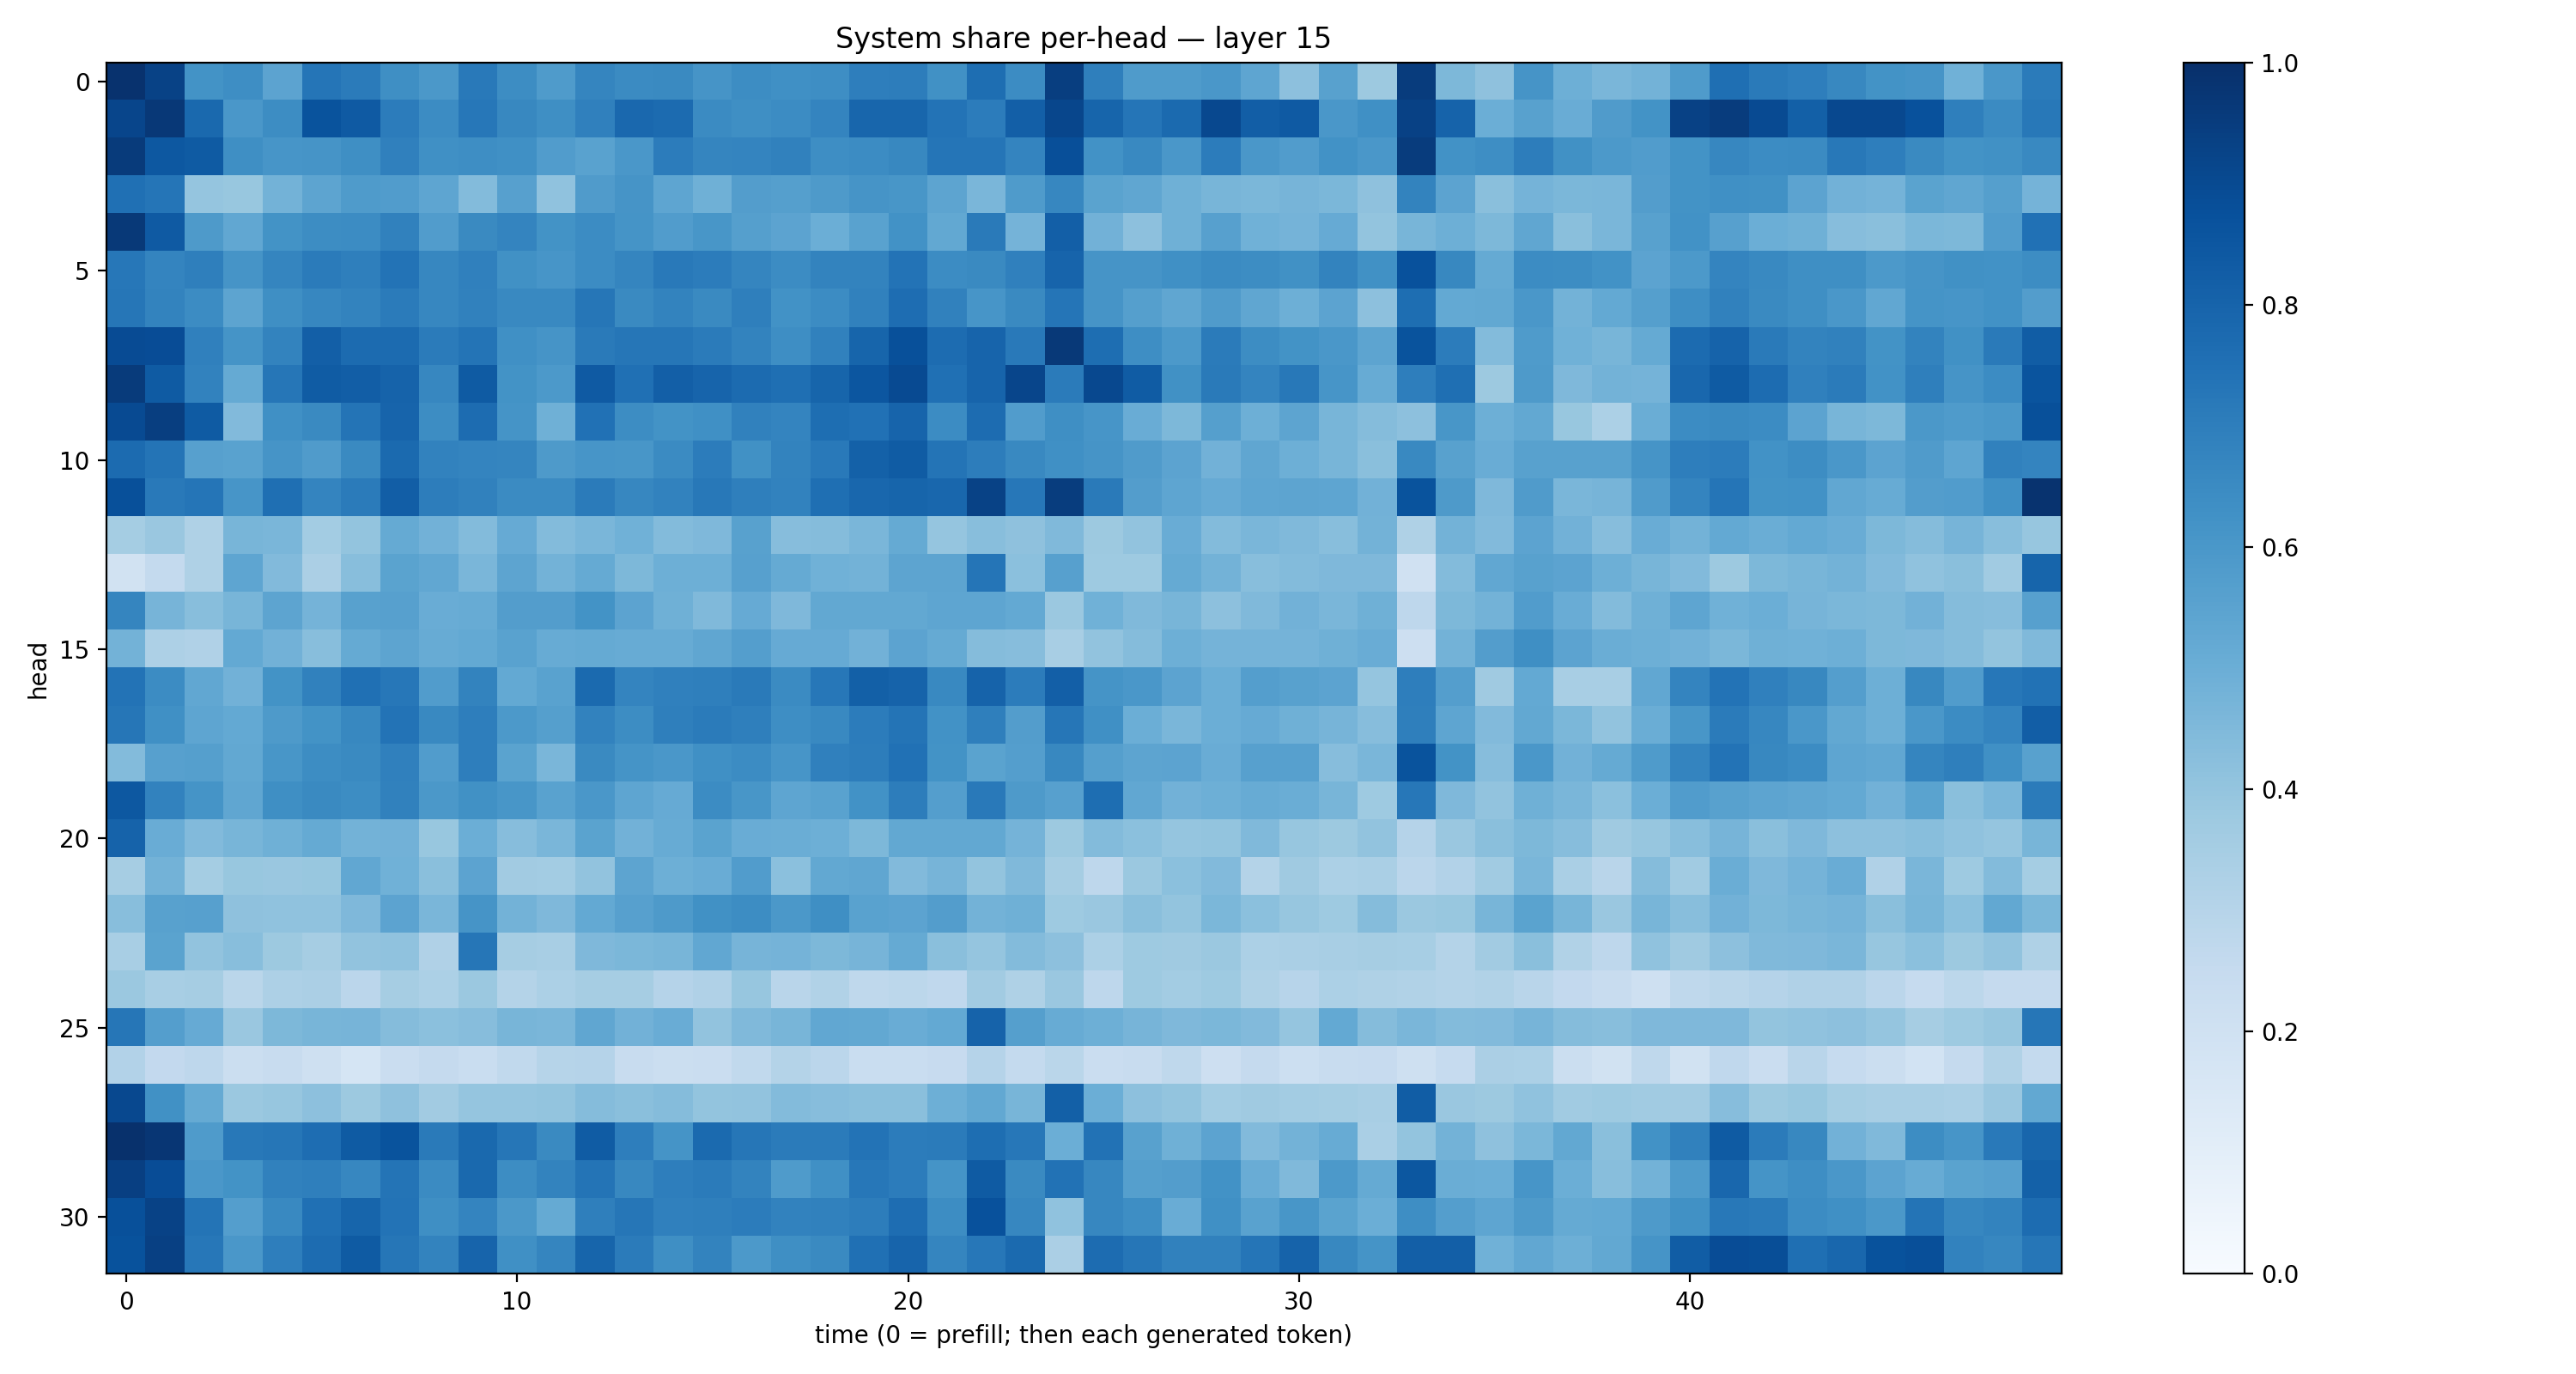

The data file committed next to this chart (first rows):
0.99021995, 0.92835206, 0.61790895, 0.6389625, 0.54602164, 0.73319525, 0.70899713, 0.63317096, 0.59503305, 0.7171598, 0.64094883, 0.585257, 0.66829294, 0.65027577, 0.6527537, 0.6113038, 0.6409221, 0.63006395, 0.6371349, 0.69852436, 0.7025967, 0.628131, 0.76010156, 0.6466381
0.9152, 0.9675, 0.7778, 0.6013, 0.6422, 0.8645, 0.8372, 0.707, 0.6453, 0.7233, 0.6635, 0.6344, 0.6911, 0.7839, 0.773, 0.6498, 0.6345, 0.6458, 0.6736, 0.7899, 0.792, 0.7408, 0.7067, 0.8191
0.9546, 0.8471, 0.8342, 0.635, 0.608, 0.6098, 0.6361, 0.6898, 0.6315, 0.637, 0.6325, 0.5774, 0.5528, 0.5987, 0.707, 0.6693, 0.672, 0.6851, 0.6392, 0.6473, 0.6634, 0.7308, 0.7308, 0.6748
0.7508, 0.7338, 0.3975, 0.3881, 0.4792, 0.5406, 0.5822, 0.5743, 0.5386, 0.438, 0.5606, 0.4086, 0.5808, 0.612, 0.5385, 0.4893, 0.5704, 0.5641, 0.5881, 0.6101, 0.6018, 0.5397, 0.4646, 0.5845
0.9619, 0.8392, 0.5861, 0.531, 0.6192, 0.6424, 0.645, 0.6838, 0.5771, 0.6555, 0.674, 0.6177, 0.6471, 0.6144, 0.5758, 0.6043, 0.564, 0.5459, 0.4987, 0.5511, 0.6234, 0.5266, 0.7136, 0.4757
0.7265, 0.6751, 0.6937, 0.6103, 0.669, 0.7081, 0.6925, 0.7403, 0.6656, 0.6893, 0.6262, 0.6083, 0.6482, 0.6688, 0.7163, 0.7033, 0.6685, 0.6471, 0.6778, 0.6777, 0.7397, 0.6464, 0.6548, 0.6891
0.728, 0.6788, 0.6456, 0.5391, 0.6367, 0.6678, 0.6769, 0.7096, 0.6672, 0.6863, 0.6578, 0.657, 0.727, 0.6545, 0.6791, 0.6533, 0.693, 0.6249, 0.6464, 0.6863, 0.7621, 0.686, 0.6081, 0.6561
0.8935, 0.8876, 0.6896, 0.6165, 0.6782, 0.8191, 0.7705, 0.7707, 0.7088, 0.7352, 0.629, 0.612, 0.7137, 0.7272, 0.7277, 0.7083, 0.677, 0.6401, 0.686, 0.7964, 0.878, 0.7681, 0.8002, 0.7165
0.9564, 0.8326, 0.6803, 0.5179, 0.7289, 0.8283, 0.8221, 0.8037, 0.6653, 0.8322, 0.6186, 0.5905, 0.839, 0.7521, 0.8179, 0.7988, 0.7704, 0.7553, 0.7961, 0.8527, 0.8958, 0.7536, 0.7994, 0.9152
0.8982, 0.9424, 0.8353, 0.4446, 0.6299, 0.6552, 0.737, 0.7982, 0.6433, 0.768, 0.617, 0.4913, 0.7487, 0.6443, 0.619, 0.6307, 0.6848, 0.6756, 0.761, 0.7487, 0.7981, 0.6484, 0.7665, 0.5764
0.7716, 0.7352, 0.561, 0.5509, 0.6123, 0.5786, 0.6555, 0.7754, 0.6805, 0.6738, 0.6696, 0.5873, 0.6084, 0.6022, 0.6504, 0.7057, 0.6258, 0.6764, 0.7167, 0.8099, 0.8307, 0.7367, 0.7021, 0.659
0.8778, 0.7159, 0.7335, 0.6079, 0.7545, 0.6732, 0.7083, 0.821, 0.702, 0.684, 0.6501, 0.6521, 0.7086, 0.6664, 0.6807, 0.7225, 0.6942, 0.6803, 0.7557, 0.787, 0.7959, 0.7853, 0.9285, 0.7256
0.3529, 0.3864, 0.3229, 0.4653, 0.4623, 0.3557, 0.4019, 0.5161, 0.482, 0.4412, 0.5122, 0.4377, 0.4629, 0.4852, 0.4394, 0.4528, 0.5584, 0.4329, 0.4359, 0.4619, 0.5161, 0.3966, 0.4271, 0.4108
0.1887, 0.2557, 0.3237, 0.538, 0.4425, 0.3331, 0.4291, 0.5501, 0.5275, 0.4635, 0.5417, 0.4796, 0.5164, 0.4558, 0.493, 0.4941, 0.5588, 0.5191, 0.4867, 0.4778, 0.5409, 0.54, 0.7334, 0.4182
0.6705, 0.4715, 0.4288, 0.4649, 0.5423, 0.4733, 0.5584, 0.5606, 0.5063, 0.5081, 0.5721, 0.5723, 0.6184, 0.5454, 0.4895, 0.4483, 0.5146, 0.4521, 0.5253, 0.5263, 0.5271, 0.5352, 0.5389, 0.5211
0.4772, 0.326, 0.3199, 0.521, 0.4816, 0.4258, 0.5185, 0.5427, 0.5108, 0.5225, 0.5509, 0.5095, 0.517, 0.5089, 0.5108, 0.5342, 0.569, 0.5127, 0.513, 0.4836, 0.5446, 0.5158, 0.4369, 0.4325
0.7389, 0.645, 0.528, 0.4823, 0.6178, 0.6839, 0.7504, 0.7257, 0.5758, 0.6765, 0.5199, 0.5536, 0.7757, 0.6728, 0.6891, 0.6941, 0.7142, 0.6509, 0.7241, 0.8139, 0.8033, 0.6572, 0.8042, 0.7037
0.728, 0.6325, 0.537, 0.5207, 0.5882, 0.6202, 0.6604, 0.7412, 0.6583, 0.6975, 0.5929, 0.5633, 0.6818, 0.6434, 0.6949, 0.7096, 0.6947, 0.6381, 0.6592, 0.7047, 0.7367, 0.6247, 0.6928, 0.574
0.4377, 0.5613, 0.566, 0.5268, 0.602, 0.6412, 0.6541, 0.6884, 0.5779, 0.6968, 0.5477, 0.4632, 0.6561, 0.6168, 0.5997, 0.6293, 0.6457, 0.6072, 0.6896, 0.7009, 0.7485, 0.6199, 0.55, 0.5668
0.8441, 0.6801, 0.6135, 0.535, 0.6339, 0.6561, 0.6407, 0.6854, 0.5943, 0.6269, 0.6052, 0.5519, 0.6013, 0.5363, 0.5145, 0.6446, 0.6027, 0.5354, 0.5526, 0.6229, 0.6993, 0.5683, 0.7179, 0.5878
0.8015, 0.5044, 0.4429, 0.4669, 0.4884, 0.517, 0.4773, 0.4815, 0.3904, 0.4969, 0.433, 0.4643, 0.5476, 0.4818, 0.509, 0.5479, 0.5077, 0.5008, 0.4945, 0.4553, 0.5237, 0.5254, 0.5245, 0.4762
0.3501, 0.4781, 0.3519, 0.3888, 0.3852, 0.3901, 0.5307, 0.4871, 0.4254, 0.5452, 0.3619, 0.3591, 0.4057, 0.5401, 0.4945, 0.5062, 0.577, 0.4184, 0.5243, 0.5321, 0.4422, 0.4726, 0.4021, 0.4466
0.4269, 0.5559, 0.5596, 0.4133, 0.4096, 0.4101, 0.4518, 0.5464, 0.4636, 0.6126, 0.4795, 0.4513, 0.5209, 0.5608, 0.589, 0.6264, 0.6443, 0.5965, 0.6367, 0.5509, 0.5443, 0.5729, 0.4793, 0.4918
0.3412, 0.5507, 0.404, 0.4265, 0.3789, 0.3491, 0.4061, 0.4099, 0.3195, 0.7291, 0.3481, 0.3436, 0.4495, 0.4593, 0.4687, 0.5296, 0.4717, 0.4744, 0.455, 0.4723, 0.5158, 0.4225, 0.3976, 0.4397
0.3816, 0.3419, 0.3485, 0.2867, 0.3252, 0.334, 0.285, 0.3503, 0.3305, 0.379, 0.3058, 0.3285, 0.3493, 0.3497, 0.3027, 0.3171, 0.3924, 0.2926, 0.3144, 0.2723, 0.2794, 0.268, 0.3614, 0.323
0.729, 0.5664, 0.5148, 0.3846, 0.4554, 0.4662, 0.469, 0.4358, 0.42, 0.431, 0.4666, 0.4628, 0.5328, 0.4808, 0.5044, 0.4056, 0.4455, 0.4652, 0.5309, 0.524, 0.507, 0.5221, 0.8045, 0.5664
0.3087, 0.26, 0.2734, 0.2265, 0.2356, 0.2077, 0.1714, 0.2285, 0.2521, 0.2325, 0.2628, 0.3003, 0.3026, 0.2347, 0.2232, 0.2268, 0.2652, 0.3085, 0.2839, 0.2329, 0.2311, 0.2436, 0.3042, 0.2565
0.9036, 0.6259, 0.5188, 0.381, 0.3941, 0.4148, 0.3782, 0.4119, 0.3606, 0.3953, 0.3961, 0.3999, 0.4362, 0.4249, 0.4374, 0.3991, 0.404, 0.4409, 0.4326, 0.4229, 0.4228, 0.4938, 0.5267, 0.4673
0.9926, 0.9743, 0.5845, 0.7195, 0.7285, 0.7626, 0.8333, 0.865, 0.7135, 0.7777, 0.7293, 0.6533, 0.8296, 0.699, 0.6145, 0.7738, 0.7269, 0.7106, 0.7082, 0.7411, 0.7049, 0.7104, 0.7583, 0.723
0.9377, 0.8888, 0.5999, 0.618, 0.6858, 0.6936, 0.6645, 0.7365, 0.6504, 0.7778, 0.6418, 0.677, 0.7373, 0.6639, 0.6961, 0.7074, 0.6775, 0.5841, 0.6295, 0.7251, 0.7046, 0.6165, 0.8324, 0.6558
0.8757, 0.9261, 0.7381, 0.5684, 0.658, 0.7513, 0.7941, 0.7422, 0.6334, 0.6754, 0.5962, 0.5186, 0.6937, 0.7279, 0.69, 0.6932, 0.7037, 0.6833, 0.6843, 0.7009, 0.7633, 0.6414, 0.8739, 0.6653
0.8688, 0.9339, 0.7241, 0.5983, 0.6991, 0.7665, 0.8349, 0.7279, 0.6792, 0.7999, 0.6302, 0.669, 0.7945, 0.7084, 0.6344, 0.6765, 0.5937, 0.6362, 0.6541, 0.7524, 0.798, 0.6686, 0.7243, 0.7743
